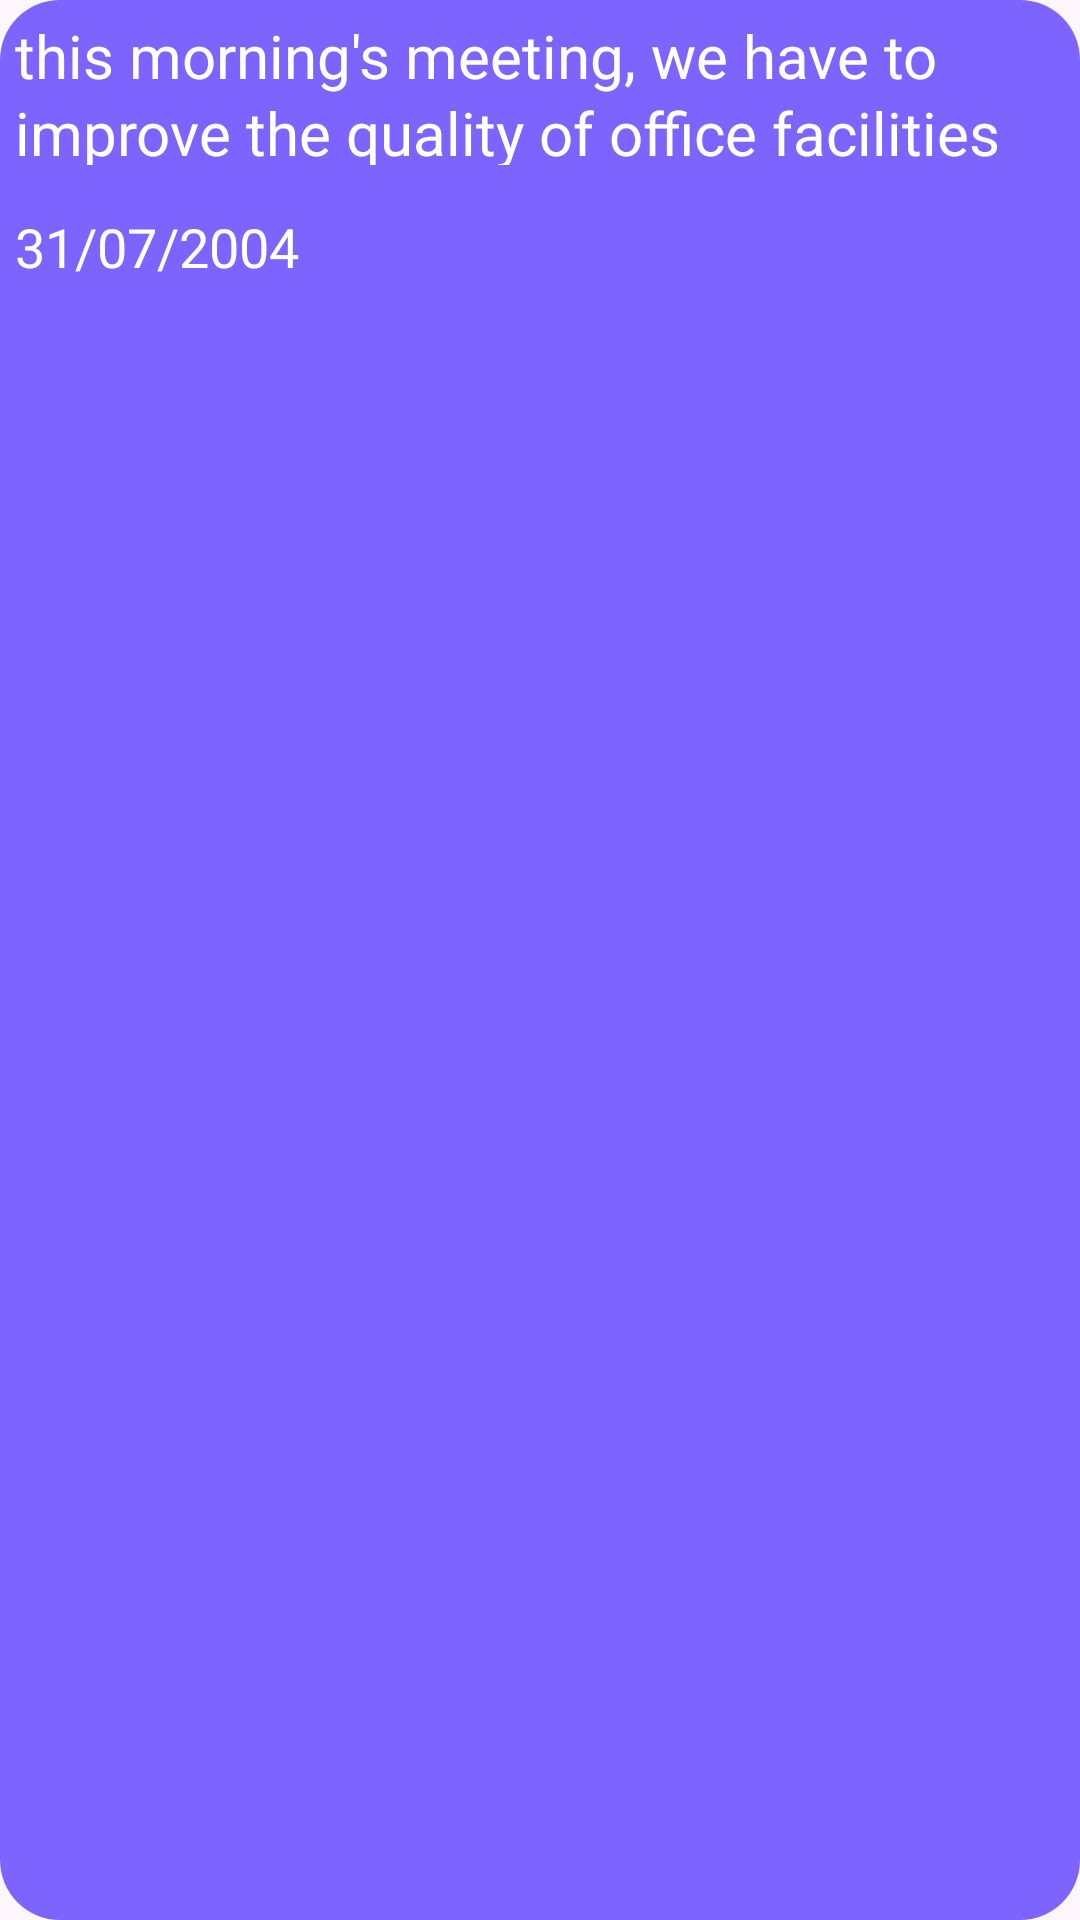

Here is an Android app screen rendered from its layout file. Give the layout XML and the strings, colors and styles it references.
<!-- AndroidManifest.xml: application theme Base.Theme.ToDoList -->
<!-- res/layout/custom_itemnote.xml -->
<?xml version="1.0" encoding="utf-8"?>
<androidx.constraintlayout.widget.ConstraintLayout xmlns:android="http://schemas.android.com/apk/res/android"
    android:layout_width="match_parent"
    android:layout_height="wrap_content"
    xmlns:app="http://schemas.android.com/apk/res-auto"
    android:layout_marginBottom="10sp"
    android:background="@drawable/bg_note_content"
    android:clickable="true"
    android:focusable="true">

    <TextView
        android:id="@+id/txt_note"
        app:layout_constraintStart_toStartOf="parent"
        app:layout_constraintTop_toTopOf="parent"
        android:layout_width="match_parent"
        android:layout_height="50sp"
        android:layout_margin="5sp"
        android:lineSpacingExtra="2sp"
        android:text="@string/note_content"
        android:textColor="@color/white"
        android:textSize="20sp" />

    <TextView
        android:id="@+id/txt_note_date"
        app:layout_constraintStart_toStartOf="parent"
        app:layout_constraintTop_toBottomOf="@+id/txt_note"
        android:layout_width="wrap_content"
        android:layout_height="wrap_content"
        android:layout_marginStart="5sp"
        android:layout_marginTop="15sp"
        android:layout_marginBottom="5sp"
        android:text="@string/note_date"
        android:textColor="@color/white"
        android:textSize="18sp" />

    <androidx.appcompat.widget.AppCompatImageButton
        android:id="@+id/btn_pushpin"
        app:layout_constraintEnd_toEndOf="parent"
        app:layout_constraintTop_toBottomOf="@+id/txt_note"
        app:srcCompat="@drawable/img_btn_push_pin"
        android:layout_width="wrap_content"
        android:layout_height="wrap_content"
        android:layout_marginTop="15dp"
        android:layout_marginEnd="5sp"
        android:background="@drawable/empty_bg"
        android:contentDescription="@string/desc_push_pin" />
</androidx.constraintlayout.widget.ConstraintLayout>
<!-- resources referenced by this layout -->
<resources>
  <color name="white">#FFFFFFFF</color>
  <!-- drawable bg_note_content (drawable) -->
  <?xml version="1.0" encoding="utf-8"?>
  <selector xmlns:android="http://schemas.android.com/apk/res/android">
      <item android:state_pressed="true">
          <shape android:shape="rectangle">
              <solid android:color="#5242A3"/>
              <corners android:radius="20dp"/>
          </shape>
      </item>
  
      <item>
          <shape android:shape="rectangle">
              <solid android:color="@color/bg_item_note"/>
              <corners android:radius="20dp"/>
          </shape>
      </item>
  </selector>
  <string name="desc_push_pin">this is button push pin</string>
  <string name="note_content">this morning\'s meeting, we have to improve the quality of office facilities and another...</string>
  <string name="note_date">31/07/2004</string>
  <style name="Base.Theme.ToDoList" parent="Theme.Material3.DayNight.NoActionBar">
          
          
      </style>
  <color name="bg_item_note">#7E64FE</color>
</resources>
